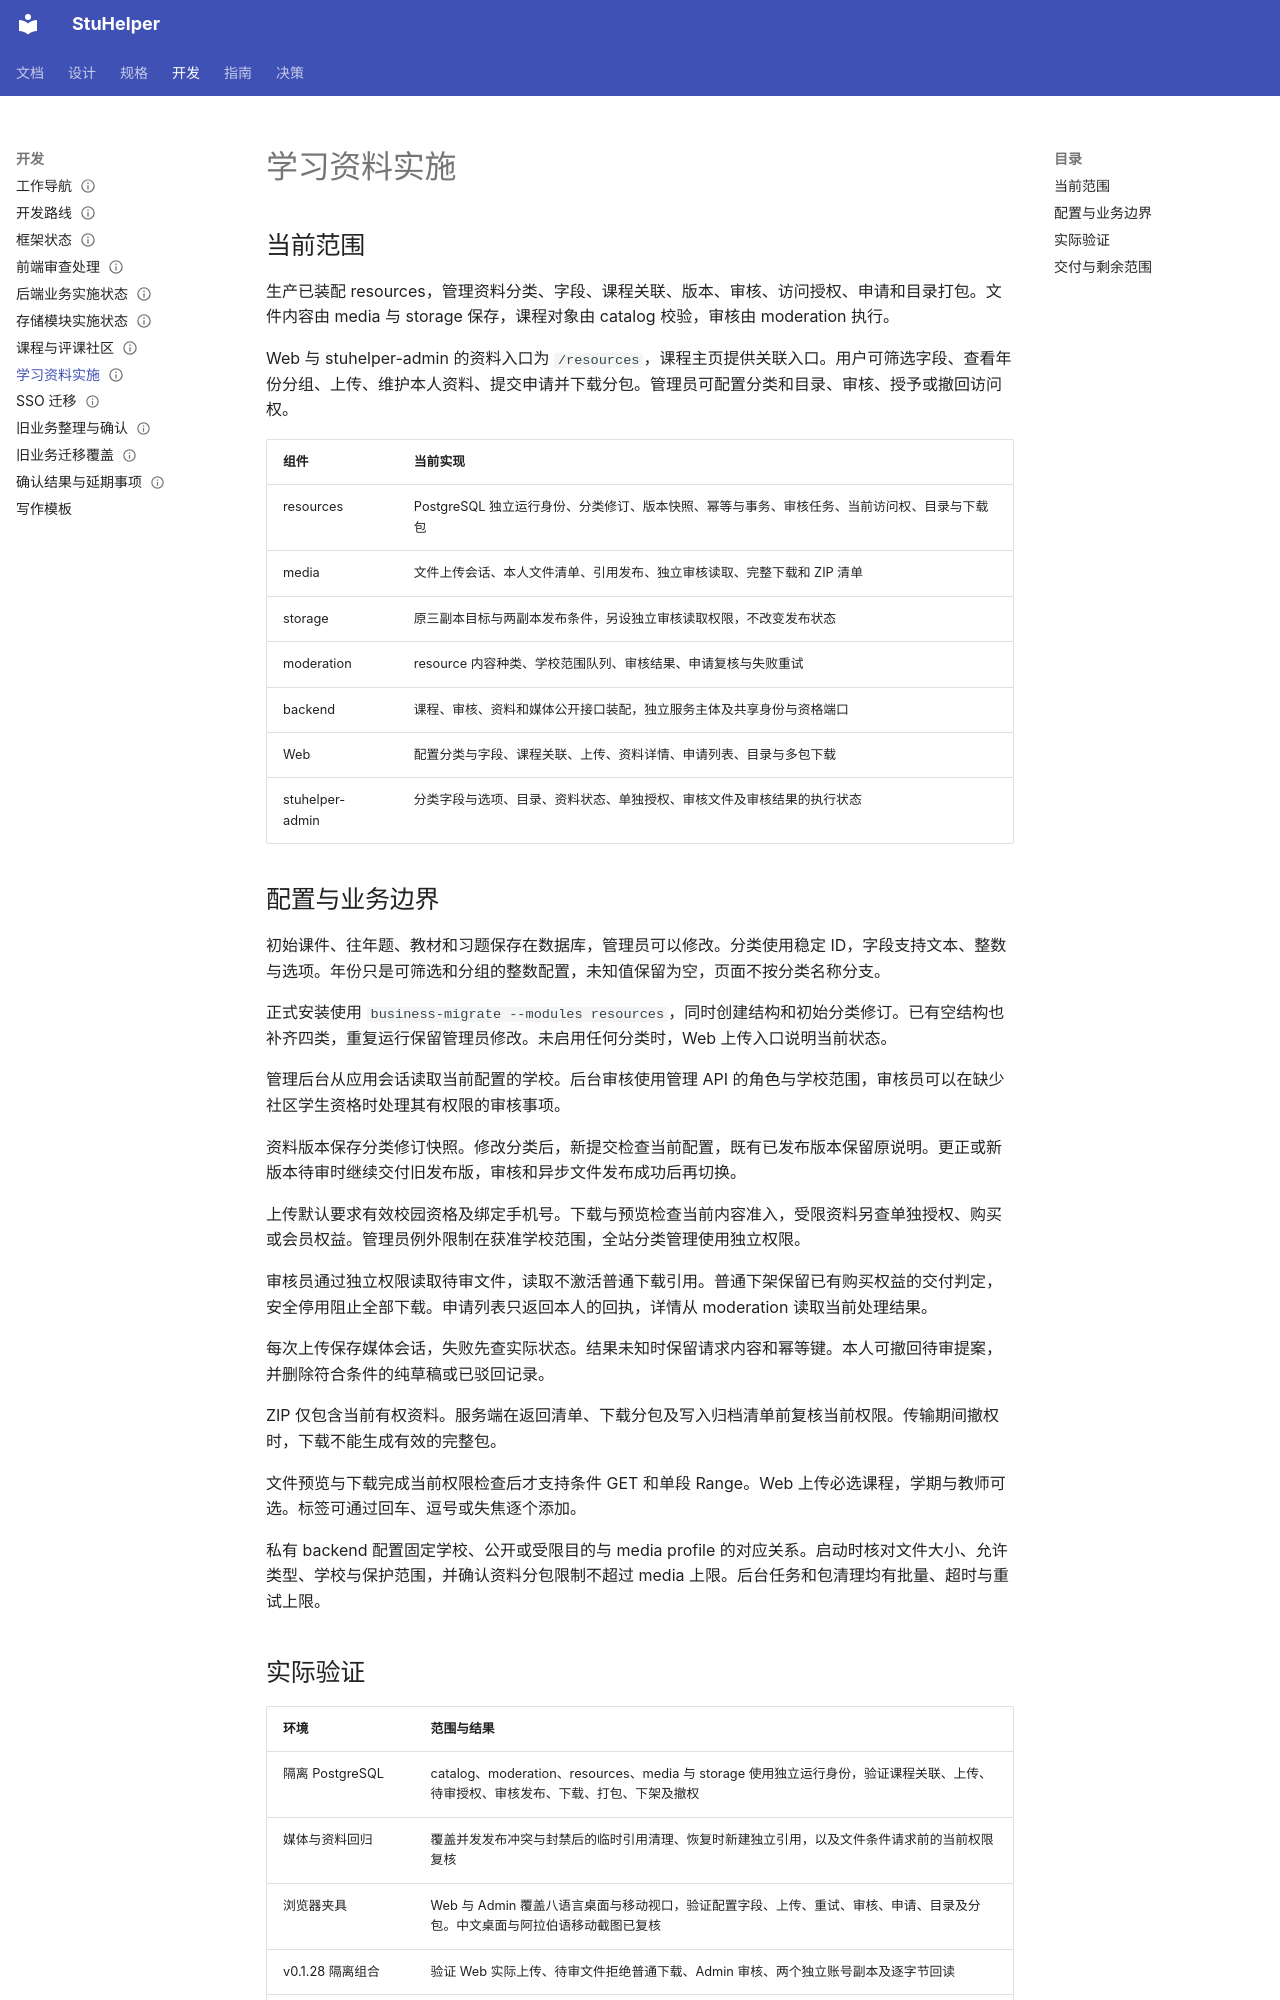

repository: StuHelper/stuhelper · page: development/resources/index.html · generator: mkdocs

---
type: development
status: Accepted
updated: 2026-11-24
---

# 学习资料实施

## 当前范围

生产已装配 resources，管理资料分类、字段、课程关联、版本、审核、访问授权、申请和目录打包。文件内容由 media 与 storage 保存，课程对象由 catalog 校验，审核由 moderation 执行。

Web 与 stuhelper-admin 的资料入口为 `/resources`，课程主页提供关联入口。用户可筛选字段、查看年份分组、上传、维护本人资料、提交申请并下载分包。管理员可配置分类和目录、审核、授予或撤回访问权。

| 组件 | 当前实现 |
| --- | --- |
| resources | PostgreSQL 独立运行身份、分类修订、版本快照、幂等与事务、审核任务、当前访问权、目录与下载包 |
| media | 文件上传会话、本人文件清单、引用发布、独立审核读取、完整下载和 ZIP 清单 |
| storage | 原三副本目标与两副本发布条件，另设独立审核读取权限，不改变发布状态 |
| moderation | resource 内容种类、学校范围队列、审核结果、申请复核与失败重试 |
| backend | 课程、审核、资料和媒体公开接口装配，独立服务主体及共享身份与资格端口 |
| Web | 配置分类与字段、课程关联、上传、资料详情、申请列表、目录与多包下载 |
| stuhelper-admin | 分类字段与选项、目录、资料状态、单独授权、审核文件及审核结果的执行状态 |

## 配置与业务边界

初始课件、往年题、教材和习题保存在数据库，管理员可以修改。分类使用稳定 ID，字段支持文本、整数与选项。年份只是可筛选和分组的整数配置，未知值保留为空，页面不按分类名称分支。

正式安装使用 `business-migrate --modules resources`，同时创建结构和初始分类修订。已有空结构也补齐四类，重复运行保留管理员修改。未启用任何分类时，Web 上传入口说明当前状态。

管理后台从应用会话读取当前配置的学校。后台审核使用管理 API 的角色与学校范围，审核员可以在缺少社区学生资格时处理其有权限的审核事项。

资料版本保存分类修订快照。修改分类后，新提交检查当前配置，既有已发布版本保留原说明。更正或新版本待审时继续交付旧发布版，审核和异步文件发布成功后再切换。

上传默认要求有效校园资格及绑定手机号。下载与预览检查当前内容准入，受限资料另查单独授权、购买或会员权益。管理员例外限制在获准学校范围，全站分类管理使用独立权限。

审核员通过独立权限读取待审文件，读取不激活普通下载引用。普通下架保留已有购买权益的交付判定，安全停用阻止全部下载。申请列表只返回本人的回执，详情从 moderation 读取当前处理结果。

每次上传保存媒体会话，失败先查实际状态。结果未知时保留请求内容和幂等键。本人可撤回待审提案，并删除符合条件的纯草稿或已驳回记录。

ZIP 仅包含当前有权资料。服务端在返回清单、下载分包及写入归档清单前复核当前权限。传输期间撤权时，下载不能生成有效的完整包。

文件预览与下载完成当前权限检查后才支持条件 GET 和单段 Range。Web 上传必选课程，学期与教师可选。标签可通过回车、逗号或失焦逐个添加。

私有 backend 配置固定学校、公开或受限目的与 media profile 的对应关系。启动时核对文件大小、允许类型、学校与保护范围，并确认资料分包限制不超过 media 上限。后台任务和包清理均有批量、超时与重试上限。
